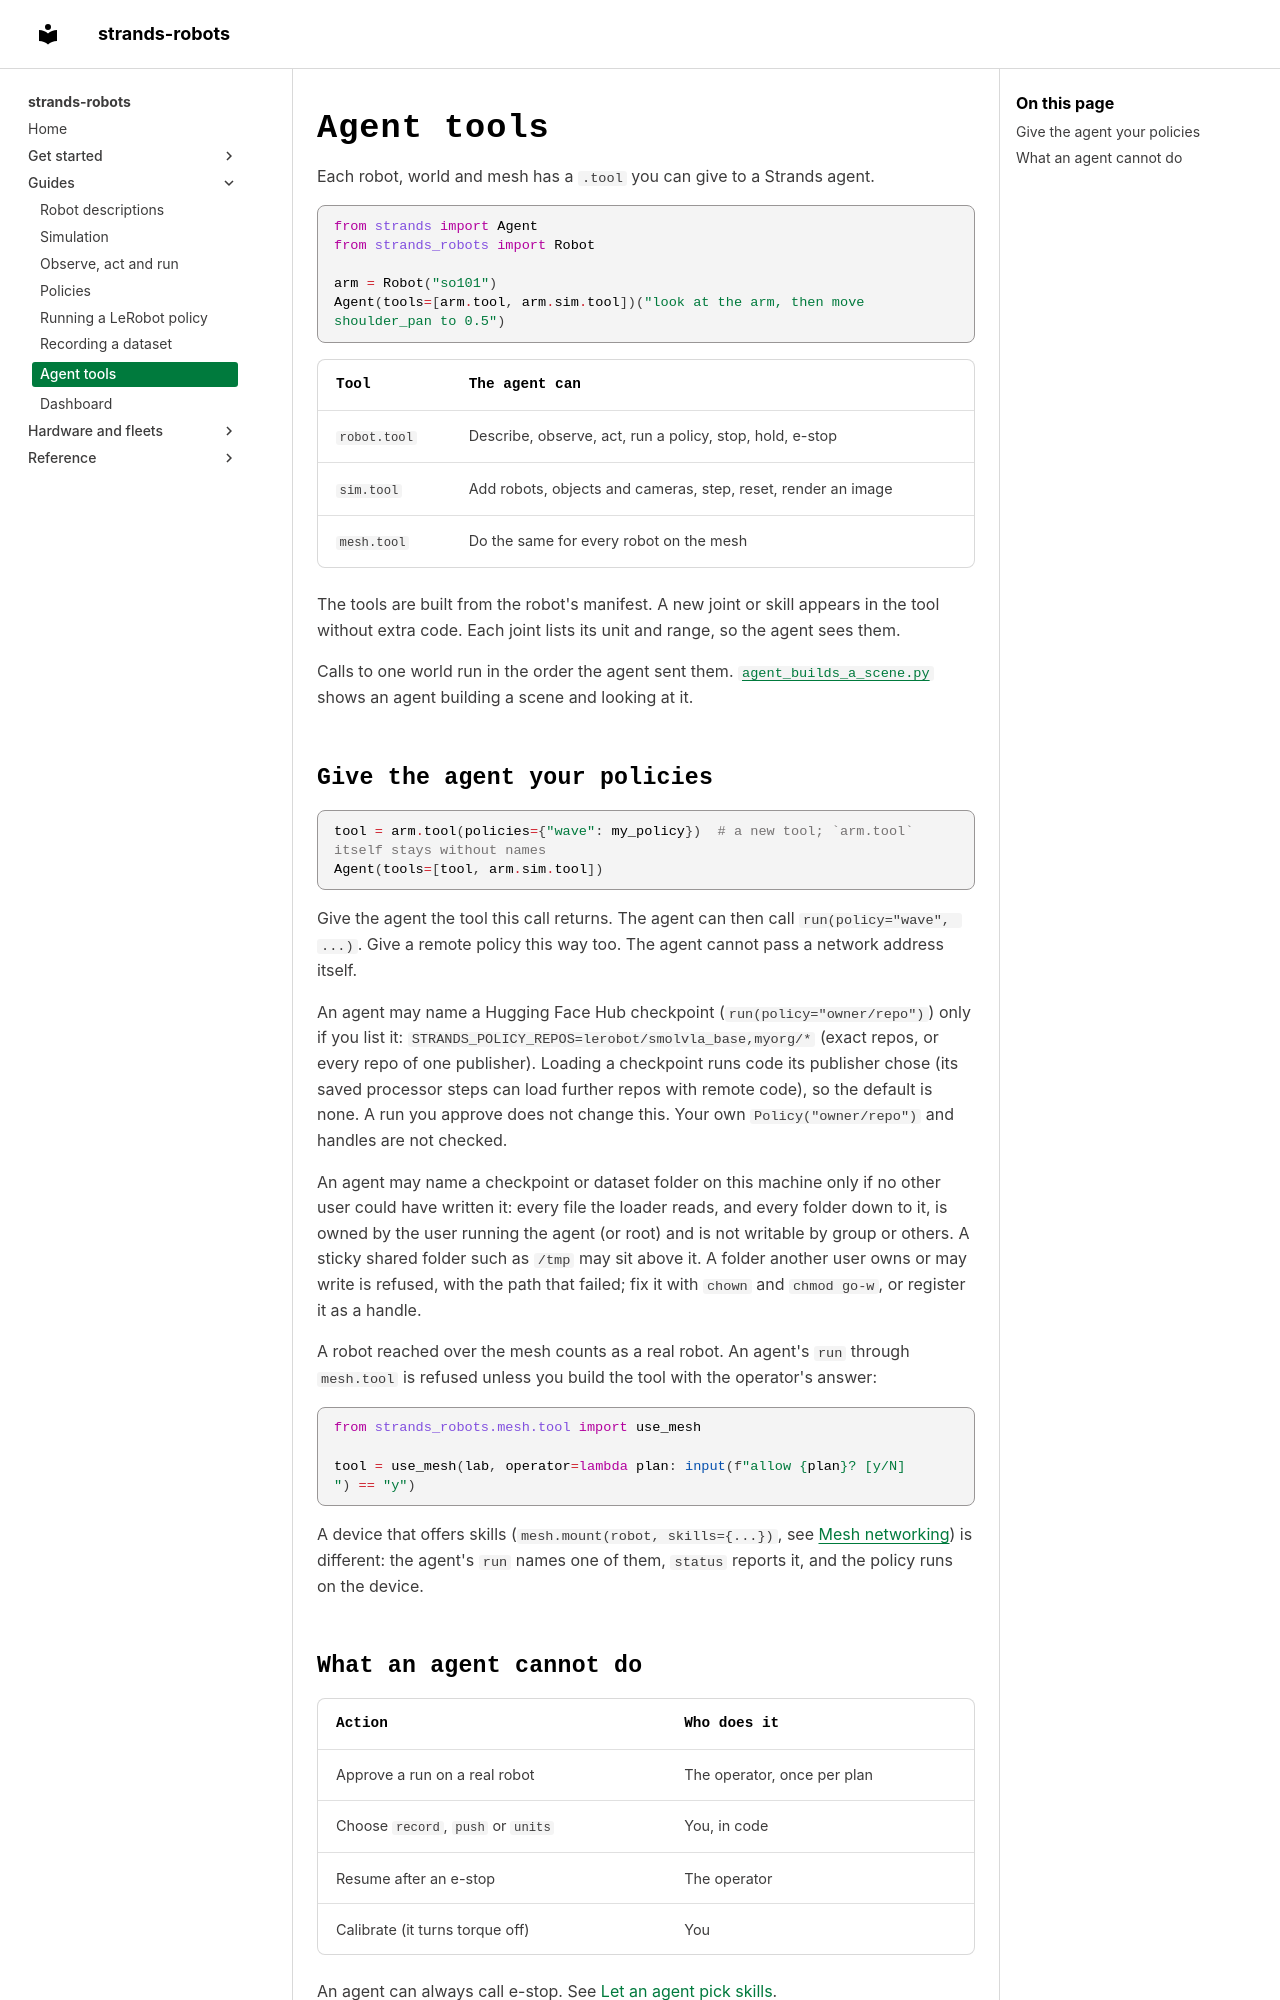

repository: strands-labs/robots · page: tools/index.html · generator: mkdocs

---
description: robot.tool, sim.tool and mesh.tool give a Strands agent a robot, a world or a whole mesh.
---

# Agent tools

Each robot, world and mesh has a `.tool` you can give to a Strands agent.

<!-- test: skip, needs AWS credentials for a Bedrock agent turn -->
```python
from strands import Agent
from strands_robots import Robot

arm = Robot("so101")
Agent(tools=[arm.tool, arm.sim.tool])("look at the arm, then move shoulder_pan to 0.5")
```

| Tool | The agent can |
|---|---|
| `robot.tool` | Describe, observe, act, run a policy, stop, hold, e-stop |
| `sim.tool` | Add robots, objects and cameras, step, reset, render an image |
| `mesh.tool` | Do the same for every robot on the mesh |

The tools are built from the robot's manifest. A new joint or skill appears in the tool without extra code.
Each joint lists its unit and range, so the agent sees them.

Calls to one world run in the order the agent sent them.
[`agent_builds_a_scene.py`](https://github.com/strands-labs/robots/blob/main/notebooks/examples/agent_builds_a_scene.py)
shows an agent building a scene and looking at it.

## Give the agent your policies

```python
tool = arm.tool(policies={"wave": my_policy})  # a new tool; `arm.tool` itself stays without names
Agent(tools=[tool, arm.sim.tool])
```

Give the agent the tool this call returns. The agent can then call `run(policy="wave", ...)`. Give a remote policy
this way too. The agent cannot pass a network address itself.

An agent may name a Hugging Face Hub checkpoint (`run(policy="owner/repo")`) only if you list it:
`STRANDS_POLICY_REPOS=lerobot/smolvla_base,myorg/*` (exact repos, or every repo of one publisher). Loading a
checkpoint runs code its publisher chose (its saved processor steps can load further repos with remote code), so the
default is none. A run you approve does not change this. Your own `Policy("owner/repo")` and handles are not checked.

An agent may name a checkpoint or dataset folder on this machine only if no other user could have written it: every
file the loader reads, and every folder down to it, is owned by the user running the agent (or root) and is not
writable by group or others. A sticky shared folder such as `/tmp` may sit above it. A folder another user owns or may
write is refused, with the path that failed; fix it with `chown` and `chmod go-w`, or register it as a handle.

A robot reached over the mesh counts as a real robot. An agent's `run` through `mesh.tool` is refused unless you
build the tool with the operator's answer:

```python
from strands_robots.mesh.tool import use_mesh

tool = use_mesh(lab, operator=lambda plan: input(f"allow {plan}? [y/N] ") == "y")
```

A device that offers skills (`mesh.mount(robot, skills={...})`, see [Mesh networking](mesh.md)) is different: the
agent's `run` names one of them, `status` reports it, and the policy runs on the device.
